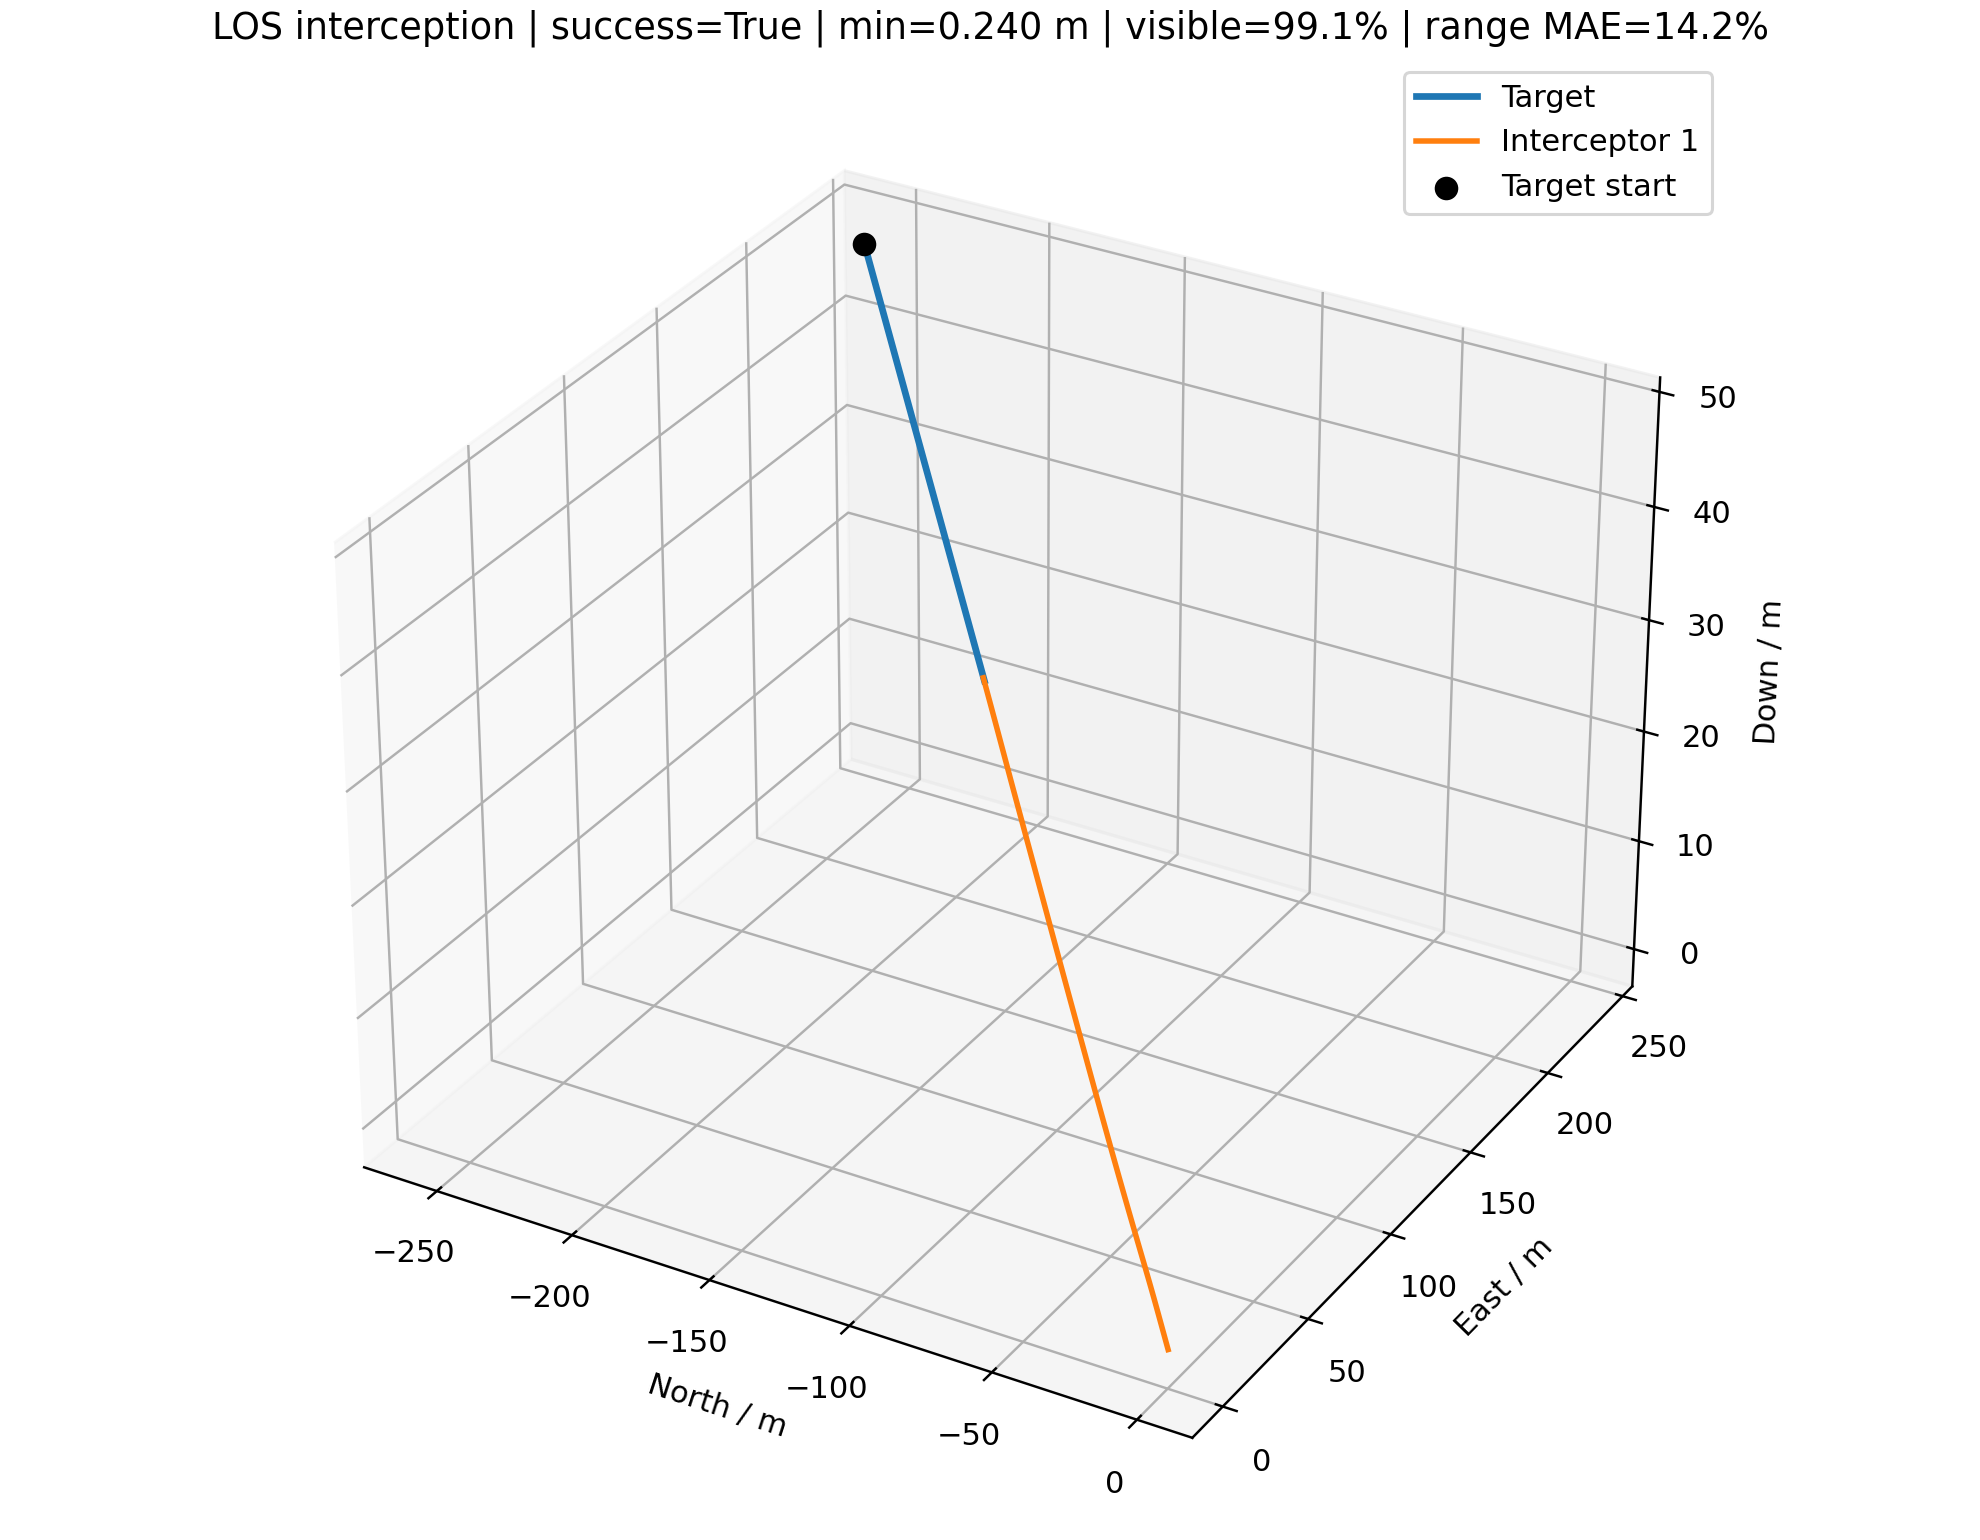

Source data for this figure (header and first rows):
time_s, interceptor_id, interceptor_north_m, interceptor_east_m, interceptor_down_m, target_north_m, target_east_m, target_down_m, distance_m, target_visible, range_error_fraction, desired_velocity_north_mps, desired_velocity_east_mps, desired_velocity_down_mps, command_action_north, command_action_east, command_action_down, actual_acceleration_north_mps2, actual_acceleration_east_mps2, actual_acceleration_down_mps2
0.000000000000000000e+00, 0.000000000000000000e+00, 0.000000000000000000e+00, 0.000000000000000000e+00, 0.000000000000000000e+00, -2.584259208695102075e+02, 2.391239353919963264e+02, 4.776069202431331462e+01, 3.553101416470564118e+02, 1.000000000000000000e+00, nan, -1.247776580187039031e+01, 1.154579406509892969e+01, 2.306064065127423568e+00, 0.000000000000000000e+00, 0.000000000000000000e+00, 0.000000000000000000e+00, 0.000000000000000000e+00, 0.000000000000000000e+00, 0.000000000000000000e+00
1.000000000000000056e-01, 0.000000000000000000e+00, -1.247776580187039075e+00, 1.154579406509893102e+00, 2.306064065127423623e-01, -2.574321021521421358e+02, 2.382043455847366999e+02, 4.757702055076874359e+01, 3.522281692968762172e+02, 1.000000000000000000e+00, 1.225314159504093947e-01, -1.247776580187039031e+01, 1.154579406509892969e+01, 2.306064065127423568e+00, 0.000000000000000000e+00, 0.000000000000000000e+00, 0.000000000000000000e+00, 0.000000000000000000e+00, 0.000000000000000000e+00, 0.000000000000000000e+00
2.000000000000000111e-01, 0.000000000000000000e+00, -2.495553160374078150e+00, 2.309158813019786205e+00, 4.612128130254847247e-01, -2.564382834347740641e+02, 2.372847557774770735e+02, 4.739334907722417256e+01, 3.491461969466960227e+02, 1.000000000000000000e+00, 6.984873871373904475e-01, -1.276270149233773843e+01, 1.182652819608035344e+01, 2.376379313443698127e+00, -1.615406934950631979e-02, 1.591586723730207403e-02, 5.979651386067874608e-03, 0.000000000000000000e+00, 0.000000000000000000e+00, 0.000000000000000000e+00
3.000000000000000444e-01, 0.000000000000000000e+00, -3.743520424491414644e+00, 3.463926091703138255e+00, 6.918662757279475661e-01, -2.554444647174059924e+02, 2.363651659702174470e+02, 4.720967760367960153e+01, 3.460639531439775283e+02, 1.000000000000000000e+00, 1.422908242326887951e-01, -1.304047345188952534e+01, 1.211435234115293191e+01, 2.404429865041818992e+00, -4.347689649830704939e-02, 4.363791108555323262e-02, 1.264969476026195187e-02, -1.906839302971986144e-02, 1.878721734588767456e-02, 4.705618972049127775e-03
4.000000000000000222e-01, 0.000000000000000000e+00, -4.992116549032278527e+00, 4.619322426022390182e+00, 9.226478247932482502e-01, -2.544506460000379207e+02, 2.354455761629578205e+02, 4.702600613013503050e+01, 3.429808113832566505e+02, 1.000000000000000000e+00, 7.286514611363288374e-01, -1.335766340729068702e+01, 1.235805406907583581e+01, 2.391832757500083062e+00, -8.092913598753148641e-02, 7.721147362338635911e-02, 1.631770714184381521e-02, -6.288604235276874788e-02, 6.290556359002005826e-02, 1.280863628378689500e-02
5.000000000000000000e-01, 0.000000000000000000e+00, -6.242049390713103385e+00, 5.776011712299156997e+00, 1.153635472513983240e+00, -2.534568272826698490e+02, 2.345259863556981941e+02, 4.684233465659045947e+01, 3.398957995337074180e+02, 1.000000000000000000e+00, 7.441428216660015416e-01, -1.368941798146499700e+01, 1.258152420693416929e+01, 2.421934104048271585e+00, -1.347328598466032423e-01, 1.059952034064665510e-01, 9.249285047918814201e-03, -1.336717139960632017e-01, 1.292951957514775763e-01, 2.060986554343191210e-02
6.000000000000000888e-01, 0.000000000000000000e+00, -7.494383389807043550e+00, 6.934736389462431205e+00, 1.384820911589883519e+00, -2.524630085653017773e+02, 2.336063965484385676e+02, 4.665866318304588845e+01, 3.368076448562577525e+02, 1.000000000000000000e+00, -1.200388367892781805e-01, -1.395751891702409608e+01, 1.271071792349749607e+01, 2.409941244506410118e+00, -2.086403209410829795e-01, 1.131616368569032804e-01, -1.616425094033566504e-02, -2.401157413115702632e-01, 2.035390886507206509e-01, 1.977913551651526783e-02
7.000000000000000666e-01, 0.000000000000000000e+00, -8.750636571573975786e+00, 8.096031362640868423e+00, 1.615999114443842810e+00, -2.514691898479337056e+02, 2.326868067411789411e+02, 4.647499170950131742e+01, 3.337149108241126214e+02, 1.000000000000000000e+00, -1.119978759488314823e-01, -1.417048317409457781e+01, 1.277973689036025107e+01, 2.463740122353541562e+00, -2.806192327228353989e-01, 1.102108959574366748e-01, -1.602020618834824883e-02, -3.919182672991917693e-01, 2.570296015164025838e-01, -7.236221940890540105e-04
8.000000000000000444e-01, 0.000000000000000000e+00, -1.001257930972423438e+01, 9.260186237412785459e+00, 1.847046859108130601e+00, -2.504753711305656338e+02, 2.317672169339193147e+02, 4.629132023595674639e+01, 3.306161314812776482e+02, 1.000000000000000000e+00, -1.037976275332442855e-01, -1.432084926010365500e+01, 1.283172103925189411e+01, 2.572888490386898042e+00, -3.387599135210847545e-01, 1.058316627242249924e-01, 1.920528787198381646e-02, -5.689556383326140887e-01, 2.859901593479755588e-01, -1.304581896715748326e-02
9.000000000000000222e-01, 0.000000000000000000e+00, -1.128197168745181145e+01, 1.042732497562031746e+01, 2.078166610719552221e+00, -2.494815524131975621e+02, 2.308476271266596882e+02, 4.610764876241217536e+01, 3.275099161198371576e+02, 1.000000000000000000e+00, -2.763434894063626635e-01, -1.440003738472946893e+01, 1.290109966119065099e+01, 2.605228678018175703e+00, -3.705690525404584101e-01, 1.165713358521750925e-01, 5.033734331309809573e-02, -7.449639577319425721e-01, 2.983863435614964033e-01, 7.200694713395256602e-03
1.000000000000000000e+00, 0.000000000000000000e+00, -1.256025672680586247e+01, 1.159764953588437209e+01, 2.309726160777427317e+00, -2.484877336958294904e+02, 2.299280373194000617e+02, 4.592397728886760433e+01, 3.243950300484481772e+02, 1.000000000000000000e+00, -2.695071745248516226e-01, -1.441072089533847489e+01, 1.300160159509314184e+01, 2.644646250326619707e+00, -3.698169443353156449e-01, 1.506159633227244499e-01, 7.014432083083241287e-02, -8.892661626473155057e-01, 3.185822056521120382e-01, 4.397984464535167892e-02
1.100000000000000089e+00, 0.000000000000000000e+00, -1.384830078695626021e+01, 1.277168427781385418e+01, 2.542104454870014685e+00, -2.474939149784614187e+02, 2.290084475121404353e+02, 4.574030581532303330e+01, 3.212704396700109442e+02, 1.000000000000000000e+00, -2.625217478085551948e-01, -1.438874935351793383e+01, 1.310562978082768026e+01, 2.662740441372165812e+00, -3.560298345041209012e-01, 1.874274546055180457e-01, 7.978201855651931296e-02, -9.759020796347175342e-01, 3.710181665428970987e-01, 8.187440347123031703e-02
1.200000000000000178e+00, 0.000000000000000000e+00, -1.514646659715156574e+01, 1.395018176738398452e+01, 2.775607177886276311e+00, -2.465000962610933470e+02, 2.280888577048808088e+02, 4.555663434177846227e+01, 3.181353340579167366e+02, 1.000000000000000000e+00, -6.922476303955715782e-02, -1.437241813723753481e+01, 1.318079947569443178e+01, 2.656850859374304985e+00, -3.396923072621547135e-01, 2.159622510077784108e-01, 8.549061221627293761e-02, -1.012175004490646568e+00, 4.462747640647556913e-01, 1.124428923674398173e-01
1.300000000000000044e+00, 0.000000000000000000e+00, -1.645478131432022906e+01, 1.513393528595765858e+01, 3.010464660215204535e+00, -2.455062775437252753e+02, 2.271692678976211823e+02, 4.537296286823389124e+01, 3.149891291062158416e+02, 1.000000000000000000e+00, 2.532099046704803236e-01, -1.436738476545744270e+01, 1.322750088302322169e+01, 2.626277943101603896e+00, -3.219621983556953393e-01, 2.365259049669480307e-01, 8.602483778046074447e-02, -1.014890697335749881e+00, 5.256029003543117861e-01, 1.354759312666198867e-01
1.400000000000000133e+00, 0.000000000000000000e+00, -1.777305212234433895e+01, 1.632366871802396702e+01, 3.246820808327191887e+00, -2.445124588263571752e+02, 2.262496780903615559e+02, 4.518929139468932021e+01, 3.118314589684151201e+02, 1.000000000000000000e+00, -5.074665338594142039e-02, -1.435764036813348810e+01, 1.326755511811561128e+01, 2.615539370775084915e+00, -3.029517791589079745e-01, 2.505513918875786339e-01, 8.434231687644991315e-02, -9.956090855447241594e-01, 5.979913492634264527e-01, 1.498665783059375811e-01
1.500000000000000000e+00, 0.000000000000000000e+00, -1.910093767182369717e+01, 1.751998667969220946e+01, 3.484749665500860960e+00, -2.435186401089890751e+02, 2.253300882831019294e+02, 4.500561992114474918e+01, 3.086621553776581663e+02, 1.000000000000000000e+00, 2.784290030821794382e-01, -1.434563124517614341e+01, 1.330163759542041291e+01, 2.604391512299931488e+00, -2.830048964548973478e-01, 2.591431189657733003e-01, 8.091424284223773522e-02, -9.614741455249516955e-01, 6.584529601934548948e-01, 1.572709061681449028e-01
1.600000000000000089e+00, 0.000000000000000000e+00, -2.043799546927806077e+01, 1.872335730660559605e+01, 3.724269164414267141e+00, -2.425248213916210034e+02, 2.244104984758423029e+02, 4.482194844760017816e+01, 3.054812228813714796e+02, 1.000000000000000000e+00, -2.251030193288903192e-01, -1.434692223735406458e+01, 1.331544954710448714e+01, 2.619247673717608915e+00, -2.633345653022952093e-01, 2.623493956441681485e-01, 7.838385611416102960e-02, -9.172247975004983456e-01, 7.052665245142926143e-01, 1.590641739737427285e-01
1.700000000000000178e+00, 0.000000000000000000e+00, -2.178372493867828297e+01, 1.993410238453171601e+01, 3.965370269194531172e+00, -2.415310026742529033e+02, 2.234909086685826765e+02, 4.463827697405560713e+01, 3.022888102404400001e+02, 1.000000000000000000e+00, 3.048802734428850414e-01, -1.434561229816262795e+01, 1.332774717662771735e+01, 2.617392294037440781e+00, -2.439658015678018987e-01, 2.613455723113953799e-01, 7.506028079380608342e-02, -8.671671945858275832e-01, 7.374451012735905309e-01, 1.581605866857768716e-01
1.800000000000000044e+00, 0.000000000000000000e+00, -2.313759383487450449e+01, 2.115240523719334220e+01, 4.208021344807939990e+00, -2.405371839568848031e+02, 2.225713188613230500e+02, 4.445460550051103610e+01, 2.990851853351228442e+02, 1.000000000000000000e+00, -2.088423667328869193e-01, -1.437033693111596122e+01, 1.330881768374640117e+01, 2.608362518296775789e+00, -2.265729128016434890e-01, 2.553722658278292368e-01, 7.056593017841486515e-02, -8.139426795999804565e-01, 7.557774735504876329e-01, 1.549970833145081217e-01
1.900000000000000133e+00, 0.000000000000000000e+00, -2.449907402781079924e+01, 2.237830654666014141e+01, 4.452167835853193090e+00, -2.395433652395167314e+02, 2.216517290540634235e+02, 4.427093402696646507e+01, 2.958707120374397732e+02, 1.000000000000000000e+00, -5.099399020404016269e-04, -1.439904814300428626e+01, 1.328325198675949892e+01, 2.652816379805400526e+00, -2.111235640474430353e-01, 2.453580047823677168e-01, 6.980786599816428406e-02, -7.611296740071937794e-01, 7.598456805174225170e-01, 1.495415431844131504e-01
2.000000000000000000e+00, 0.000000000000000000e+00, -2.586766282506406256e+01, 2.361171277871406105e+01, 4.697770687306491055e+00, -2.385495465221486313e+02, 2.207321392468037971e+02, 4.408726255342189404e+01, 2.926458239124087868e+02, 1.000000000000000000e+00, 1.029761723441158239e-02, -1.440405835683916536e+01, 1.328190005068228174e+01, 2.666467237164802828e+00, -1.960225410635033638e-01, 2.337979776969867640e-01, 6.915385611331664739e-02, -7.108604316970398296e-01, 7.504922587118554311e-01, 1.456360408044205523e-01
2.100000000000000089e+00, 0.000000000000000000e+00, -2.724287707458074692e+01, 2.485243074649718409e+01, 4.944801064441723959e+00, -2.375557278047805312e+02, 2.198125494395441706e+02, 4.390359107987732301e+01, 2.894110059803135186e+02, 1.000000000000000000e+00, -1.828974619462763185e-01, -1.438946234128142088e+01, 1.330058102926815877e+01, 2.657674184447794019e+00, -1.803445490948544228e-01, 2.223191297025866875e-01, 6.669897328587323648e-02, -6.625452263419425725e-01, 7.311735729205874890e-01, 1.427525681935095381e-01
2.200000000000000178e+00, 0.000000000000000000e+00, -2.862423866555236174e+01, 2.610020777901470979e+01, 5.193222159690909834e+00, -2.365619090874124595e+02, 2.188929596322845441e+02, 4.371991960633275198e+01, 2.861667806782814978e+02, 1.000000000000000000e+00, -1.738077172451860664e-01, -1.439960711308216368e+01, 1.329169066547837730e+01, 2.664622022406914592e+00, -1.659297054558348805e-01, 2.094448514617016643e-01, 6.431684472986411161e-02, -6.147341454929593496e-01, 7.059064734399820296e-01, 1.390718113953564872e-01
2.300000000000000266e+00, 0.000000000000000000e+00, -3.001128745514430562e+01, 2.735473865454848053e+01, 5.442992902244530917e+00, -2.355680903700443594e+02, 2.179733698250249176e+02, 4.353624813278818095e+01, 2.829136933199956161e+02, 1.000000000000000000e+00, 3.925240106657086336e-01, -1.440305590604358166e+01, 1.328946929263727306e+01, 2.671020272112285099e+00, -1.523113859642585832e-01, 1.960920424137997109e-01, 6.197141094788147231e-02, -5.687198620330797816e-01, 6.753843016246345865e-01, 1.349647304435057371e-01
2.400000000000000355e+00, 0.000000000000000000e+00, -3.140358360088396239e+01, 2.861568062913941546e+01, 5.694069924271737193e+00, -2.345742716526762592e+02, 2.170537800177652912e+02, 4.335257665924360992e+01, 2.796523000337102189e+02, 1.000000000000000000e+00, 4.084603475764925218e-01, -1.440078035681022683e+01, 1.329302086174114272e+01, 2.673731939929409940e+00, -1.392001387805425761e-01, 1.828966823179096757e-01, 5.937368782516980886e-02, -5.247356147714355989e-01, 6.411099057164260095e-01, 1.306279473585176820e-01
2.500000000000000000e+00, 0.000000000000000000e+00, -3.280070555861286152e+01, 2.988267005897894535e+01, 5.946406479365406561e+00, -2.335804529353081875e+02, 2.161341902105056647e+02, 4.316890518569903890e+01, 2.763831581796314367e+02, 1.000000000000000000e+00, -1.451147449006412460e-01, -1.439961169348940118e+01, 1.329506582236020229e+01, 2.685950018561842789e+00, -1.267643414204603636e-01, 1.699230384211992406e-01, 5.744050270151336568e-02, -4.825811989237029920e-01, 6.047455248596160793e-01, 1.259533066462641127e-01
2.600000000000000089e+00, 0.000000000000000000e+00, -3.420225085572495516e+01, 3.115533324101480517e+01, 6.199959001414882209e+00, -2.325866342179400874e+02, 2.152146004032460382e+02, 4.298523371215446787e+01, 2.731068176114403059e+02, 1.000000000000000000e+00, -1.350505786600091351e-01, -1.439403948064075855e+01, 1.330164980374273753e+01, 2.696575354692835713e+00, -1.148018604653163743e-01, 1.575717584443481478e-01, 5.588778550069035955e-02, -4.423339383201203012e-01, 5.673752196330079656e-01, 1.215966955806245114e-01
2.700000000000000178e+00, 0.000000000000000000e+00, -3.560783417416030971e+01, 3.243329771738864054e+01, 6.454688847306073285e+00, -2.315928155005719873e+02, 2.142950105959864118e+02, 4.280156223860989684e+01, 2.698238142232352175e+02, 1.000000000000000000e+00, 4.587948926007554551e-01, -1.439015096031098651e+01, 1.330625498294778453e+01, 2.740725222672891093e+00, -1.035021571207885849e-01, 1.457661022395909944e-01, 5.749568089618414812e-02, -4.038021323257409145e-01, 5.301294337976625304e-01, 1.177323841715494229e-01
2.800000000000000266e+00, 0.000000000000000000e+00, -3.701708842409721001e+01, 3.371619822607715378e+01, 6.710585231956307517e+00, -2.305989967832039156e+02, 2.133754207887267853e+02, 4.261789076506532581e+01, 2.665346620730919085e+02, 1.000000000000000000e+00, 4.764607030511425201e-01, -1.438403445051921459e+01, 1.331314749234685557e+01, 2.770654810232934029e+00, -9.276949284657409756e-02, 1.346922401317576234e-01, 6.019181524007259643e-02, -3.670931501548078679e-01, 4.936032314677992194e-01, 1.166538759043001250e-01
2.900000000000000355e+00, 0.000000000000000000e+00, -3.842966426507398126e+01, 3.500368250770785039e+01, 6.967662830806307994e+00, -2.296051780658358155e+02, 2.124558309814671588e+02, 4.243421929152075478e+01, 2.632398501407403728e+02, 1.000000000000000000e+00, 4.945949136161975623e-01, -1.438959121284477405e+01, 1.330734447071250948e+01, 2.761740972682151796e+00, -8.331304819156414021e-02, 1.236300549926239167e-01, 6.037361012092607587e-02, -3.321591039867896611e-01, 4.583772942178626630e-01, 1.181214199766916773e-01
3.000000000000000000e+00, 0.000000000000000000e+00, -3.984523818675873486e+01, 3.629540632725046834e+01, 7.225931975575056398e+00, -2.286113593484677153e+02, 2.115362411742075324e+02, 4.225054781797618375e+01, 2.599398438316127908e+02, 1.000000000000000000e+00, 1.349100889908045886e-01, -1.440815867767945235e+01, 1.328731987508612988e+01, 2.763856185377243868e+00, -7.570673437630963398e-02, 1.119696715842772722e-01, 5.967923909290158424e-02, -2.998080707984577264e-01, 4.239537911921678059e-01, 1.191545918747507621e-01
3.100000000000000089e+00, 0.000000000000000000e+00, -4.126352418467808292e+01, 3.759102325550399115e+01, 7.485393468492675062e+00, -2.276175406310996152e+02, 2.106166513669479059e+02, 4.206687634443161272e+01, 2.566350840921242593e+02, 1.000000000000000000e+00, 1.492498361597207612e-01, -1.442042151316834619e+01, 1.327410849396880721e+01, 2.772611614576452332e+00, -6.925207433239426169e-02, 1.004620866894040260e-01, 5.891296964237034695e-02, -2.712076234596327851e-01, 3.893108710908336212e-01, 1.192348148870541746e-01
3.200000000000000178e+00, 0.000000000000000000e+00, -4.268427259702522747e+01, 3.889018733608148182e+01, 7.746041766065626888e+00, -2.266237219137315151e+02, 2.096970615596882794e+02, 4.188320487088704169e+01, 2.533259860373928802e+02, 1.000000000000000000e+00, -2.240141863181549509e-01, -1.442193566576285946e+01, 1.327256426033969561e+01, 2.743298596581759785e+00, -6.317537389044076968e-02, 8.992184457838885148e-02, 5.485713664920344873e-02, -2.462414427793630511e-01, 3.547152323967394105e-01, 1.186804655332649172e-01
3.300000000000000266e+00, 0.000000000000000000e+00, -4.410726026640035968e+01, 4.019256431796404172e+01, 8.007841589076475586e+00, -2.256299031963634150e+02, 2.087774717524286530e+02, 4.169953339734247066e+01, 2.500129416807639018e+02, 1.000000000000000000e+00, -2.139261429176965157e-01, -1.444065419423951369e+01, 1.325219577205020016e+01, 2.720447523654547783e+00, -5.848641632451467842e-02, 7.920365210767450759e-02, 4.899847032998709551e-02, -2.239257027987961168e-01, 3.212901305067597524e-01, 1.151525437897256143e-01
3.400000000000000355e+00, 0.000000000000000000e+00, -4.553229649216735453e+01, 4.149782494925705123e+01, 8.270725435486765420e+00, -2.246360844789953148e+02, 2.078578819451690265e+02, 4.151586192379789964e+01, 2.466963204732493296e+02, 1.000000000000000000e+00, -4.427130323757355601e-02, -1.445726780760460528e+01, 1.323408472598461216e+01, 2.707017284704387627e+00, -5.479900074599963755e-02, 6.867543486677489539e-02, 4.267917258373461059e-02, -2.048556391861060533e-01, 2.883649410448934081e-01, 1.084023399440304375e-01
3.500000000000000000e+00, 0.000000000000000000e+00, -4.695922208199431935e+01, 4.280564525267088527e+01, 8.534602634242270724e+00, -2.236422657616272147e+02, 2.069382921379094000e+02, 4.133219045025332861e+01, 2.433764685913624248e+02, 1.000000000000000000e+00, 2.106446621414537201e-01, -1.446846988622501762e+01, 1.322187933479147404e+01, 2.736118071331651080e+00, -5.163053654673851328e-02, 5.880481968176769908e-02, 3.970408636461691954e-02, -1.889364059972082621e-01, 2.559672120828876407e-01, 9.933523452171137691e-02
3.600000000000000089e+00, 0.000000000000000000e+00, -4.838790308004563201e+01, 4.411571221251299590e+01, 8.799394778464421307e+00, -2.226484470442591146e+02, 2.060187023306497736e+02, 4.114851897670875758e+01, 2.400537048834916618e+02, 1.000000000000000000e+00, -1.819474980620192639e-01, -1.445977491139038662e+01, 1.323142850656387992e+01, 2.758779379401541831e+00, -4.779613100948396087e-02, 5.082241928566664374e-02, 3.865472246442776955e-02, -1.755408224344046086e-01, 2.246656428271454620e-01, 9.149454666435966055e-02
3.700000000000000178e+00, 0.000000000000000000e+00, -4.981821297636941637e+01, 4.542774175027433614e+01, 9.065046054126996822e+00, -2.216546283268910429e+02, 2.050991125233901471e+02, 4.096484750316418655e+01, 2.367283202693982957e+02, 1.000000000000000000e+00, -1.706795158573785054e-01, -1.442485467599201776e+01, 1.326928209175329343e+01, 2.776007685975484307e+00, -4.207369417451179566e-02, 4.597512719844269041e-02, 3.858985084244316577e-02, -1.628898272474082476e-01, 1.962577919231289769e-01, 8.591314404258167114e-02
3.800000000000000266e+00, 0.000000000000000000e+00, -5.125000749069771899e+01, 4.674150434580481317e+01, 9.331522097811969729e+00, -2.206608096095229428e+02, 2.041795227161305206e+02, 4.078117602961961552e+01, 2.334005789096274839e+02, 1.000000000000000000e+00, -1.590871749463536045e-01, -1.438564615390201951e+01, 1.331156693677993630e+01, 2.786485388434704724e+00, -3.482702801822173261e-02, 4.378651778558605850e-02, 3.870378787903031026e-02, -1.484618004517401224e-01, 1.733057769140771975e-01, 8.247680223966154245e-02
3.900000000000000355e+00, 0.000000000000000000e+00, -5.268311357239587522e+01, 4.805683495357532564e+01, 9.598802963667344201e+00, -2.196669908921548426e+02, 2.032599329088708942e+02, 4.059750455607504449e+01, 2.300707204319500647e+02, 1.000000000000000000e+00, 2.341127523845698555e-02, -1.436154109447048555e+01, 1.333761374297294111e+01, 2.805806282310354227e+00, -2.742627345876672007e-02, 4.271246618867521883e-02, 3.972710014165273945e-02, -1.311567369856172782e-01, 1.568012240034324933e-01, 8.048221704017877176e-02
4.000000000000000000e+00, 0.000000000000000000e+00, -5.411733890184785878e+01, 4.937362079022102535e+01, 9.866884606762369003e+00, -2.186731721747867709e+02, 2.023403431016112677e+02, 4.041383308253047346e+01, 2.267389610543862375e+02, 1.000000000000000000e+00, 2.976863330231998006e-01, -1.434042448920812873e+01, 1.336037485154193583e+01, 2.768836995952319135e+00, -2.018264524442071536e-02, 4.234432216413135802e-02, 3.663201921484060541e-02, -1.119247753827283531e-01, 1.455228875184637893e-01, 8.007772396504747592e-02
4.100000000000000533e+00, 0.000000000000000000e+00, -5.555248132694164553e+01, 5.069178910357162948e+01, 1.013574021733351849e+01, -2.176793534574186708e+02, 2.014207532943516412e+02, 4.023016160898590243e+01, 2.234055001823720090e+02, 1.000000000000000000e+00, 5.332664795404928881e-02, -1.432219848741043933e+01, 1.337997700257098366e+01, 2.716230054796496596e+00, -1.332451527023063853e-02, 4.236683101204535840e-02, 2.925958479883300836e-02, -9.170956417980305475e-02, 1.382476704903706222e-01, 7.739674761252134105e-02
4.200000000000000178e+00, 0.000000000000000000e+00, -5.698833728230705731e+01, 5.201129603290154790e+01, 1.040529551789911622e+01, -2.166855347400505707e+02, 2.005011634870920147e+02, 4.004649013544133140e+01, 2.200705251295038636e+02, 1.000000000000000000e+00, 6.896301924330883182e-02, -1.431675586883714502e+01, 1.338590923829396218e+01, 2.666155600836047856e+00, -7.581952221617141614e-03, 4.193550220408993195e-02, 1.906045611489406641e-02, -7.135302716301381021e-02, 1.338615979313867443e-01, 6.996899944479292865e-02
4.299999999999999822e+00, 0.000000000000000000e+00, -5.842471551363100701e+01, 5.333210988389610918e+01, 1.067542519600050355e+01, -2.156917160226824990e+02, 1.995815736798323883e+02, 3.986281866189676037e+01, 2.167342129130652779e+02, 0.000000000000000000e+00, nan, -1.435855955365413195e+01, 1.319506929329917178e+01, 2.695553005655975554e+00, -5.432706162063183873e-03, 3.004810035386658654e-02, 1.365741360013924058e-02, -5.222759585386630571e-02, 1.306921664640993130e-01, 5.743775357889047833e-02
4.400000000000000355e+00, 0.000000000000000000e+00, -5.986147464943593377e+01, 5.465407111313680844e+01, 1.094601072715798118e+01, -2.146978973053143989e+02, 1.986619838725727618e+02, 3.967914718835218935e+01, 2.133967896878881163e+02, 1.000000000000000000e+00, -2.130756494298293724e-01, -1.431214725567549095e+01, 1.339091625000248698e+01, 2.640982549040873817e+00, -9.653196470410756310e-04, 3.189275801285185868e-02, 4.656805578616441191e-03, -3.809044809713666574e-02, 1.147378246141168845e-01, 4.558530560917310737e-02
4.500000000000000000e+00, 0.000000000000000000e+00, -6.129847621019752779e+01, 5.597710472713573893e+01, 1.121690939337467974e+01, -2.137040785879462987e+02, 1.977423940653131353e+02, 3.949547571480761832e+01, 2.100584257068906595e+02, 1.000000000000000000e+00, -2.008337157840003329e-01, -1.432751096745766262e+01, 1.337449037711677846e+01, 2.608742716550255469e+00, 1.580625406719592466e-03, 3.163277723546624454e-02, -4.921767007180864913e-03, -2.424249566716918033e-02, 1.072384758229770751e-01, 3.131350592206325056e-02
4.600000000000000533e+00, 0.000000000000000000e+00, -6.273560615129894558e+01, 5.730116217120924915e+01, 1.148795925431707943e+01, -2.127102598705782270e+02, 1.968228042580535089e+02, 3.931180424126304729e+01, 2.067192582191722181e+02, 1.000000000000000000e+00, 1.365185430249715726e-01, -1.432692967430821440e+01, 1.337517059959418297e+01, 2.590493532434735346e+00, 3.575270203692755989e-03, 3.087708221920773891e-02, -1.360332782135762440e-02, -1.283803398201855545e-02, 1.023830074583759742e-01, 1.511947257009731496e-02
4.700000000000000178e+00, 0.000000000000000000e+00, -6.417277175623631535e+01, 5.862620507516845691e+01, 1.175899376964773246e+01, -2.117164411532101269e+02, 1.959032144507938824e+02, 3.912813276771847626e+01, 2.033794027224359411e+02, 1.000000000000000000e+00, 1.547771154841435237e-01, -1.433337877698933482e+01, 1.336829216474675519e+01, 2.607539271114134305e+00, 4.711655530552517207e-03, 2.936519135763825464e-02, -1.850293492046826277e-02, -3.566383595338718654e-03, 9.854598856946358842e-02, -1.534561174716540105e-03
4.800000000000000711e+00, 0.000000000000000000e+00, -6.560990337562382990e+01, 5.995219231983638508e+01, 1.202987337064243789e+01, -2.107226224358420268e+02, 1.949836246435342559e+02, 3.894446129417390523e+01, 2.000389561848709548e+02, 1.000000000000000000e+00, -1.616885020061429312e-01, -1.433681441640833754e+01, 1.336463717052732392e+01, 2.625483183149064814e+00, 5.351351119110283987e-03, 2.751596488834494661e-02, -2.047464564682315025e-02, 3.398554984934356975e-03, 9.443407087177699277e-02, -1.549143359474366641e-02
4.900000000000000355e+00, 0.000000000000000000e+00, -6.704695121395553770e+01, 6.127907713675391932e+01, 1.230049788843645686e+01, -2.097288037184739551e+02, 1.940640348362746295e+02, 3.876078982062933420e+01, 1.966979996708698764e+02, 1.000000000000000000e+00, -5.729178728189010528e-03, -1.434216163137215361e+01, 1.335891649671094150e+01, 2.624698333173041132e+00, 5.487291755422746102e-03, 2.533122779473737443e-02, -2.182244214452740139e-02, 8.378105580529046983e-03, 8.975722496117076454e-02, -2.550832006866054352e-02
5.000000000000000000e+00, 0.000000000000000000e+00, -6.848388346407620020e+01, 6.260680537060482465e+01, 1.257079596121019982e+01, -2.087349850011058550e+02, 1.931444450290150030e+02, 3.857711834708476317e+01, 1.933566023025259710e+02, 1.000000000000000000e+00, 2.132753448567974441e-01, -1.437224671961734401e+01, 1.332637632934326177e+01, 2.635784988690909714e+00, 3.831562758316993996e-03, 2.141210428378493083e-02, -2.162844032070341052e-02, 1.155882110581185965e-02, 8.434169333686711290e-02, -3.264450202753853281e-02
5.100000000000000533e+00, 0.000000000000000000e+00, -6.992070037832883145e+01, 6.393529791288113984e+01, 1.284072583250754640e+01, -2.077411662837377548e+02, 1.922248552217553765e+02, 3.839344687354019214e+01, 1.900148228151996932e+02, 1.000000000000000000e+00, -1.184850226925762140e-01, -1.439621629947475867e+01, 1.330042654662973689e+01, 2.691763972947296857e+00, 1.220724735006625079e-03, 1.665457481335830964e-02, -1.645133432265299955e-02, 1.153358680316226778e-02, 7.643084254100608599e-02, -3.682014763961705128e-02
5.200000000000000178e+00, 0.000000000000000000e+00, -7.135743292830863993e+01, 6.526445062358787652e+01, 1.311030291640725132e+01, -2.067473475663696547e+02, 1.913052654144957501e+02, 3.820977539999562111e+01, 1.866727068904605744e+02, 1.000000000000000000e+00, 2.556980619532394083e-01, -1.439305254326242434e+01, 1.330392909701691551e+01, 2.713706896981370242e+00, -5.360455048064563695e-04, 1.301091364506382596e-02, -1.056261543157872504e-02, 8.436427281041514528e-03, 6.601684304252489199e-02, -3.527873976413586909e-02
5.300000000000000711e+00, 0.000000000000000000e+00, -7.279412063629455076e+01, 6.659415732855650560e+01, 1.337958290262741556e+01, -2.057535288490015546e+02, 1.903856756072361236e+02, 3.802610392645105009e+01, 1.833302899921115454e+02, 1.000000000000000000e+00, 2.780454733857322669e-01, -1.435410046834770448e+01, 1.334569621625564295e+01, 2.702149747511787492e+00, 3.656830784888097461e-04, 1.239377628365466270e-02, -7.025978427283875380e-03, 4.484199390967153961e-03, 5.539942618810547725e-02, -2.970976795411651994e-02
5.400000000000000355e+00, 0.000000000000000000e+00, -7.423077682968391855e+01, 6.792434634515960568e+01, 1.364862739985407636e+01, -2.047597101316334545e+02, 1.894660857999764971e+02, 3.784243245290647906e+01, 1.799876025219306257e+02, 1.000000000000000000e+00, 8.433744083174055106e-02, -1.434506212729782071e+01, 1.335552342029252593e+01, 2.706019866198894341e+00, 1.498794577969049047e-03, 1.219463891636179791e-02, -3.910096368371990087e-03, 3.151459653828032632e-03, 4.823116344756937790e-02, -2.354889935043286142e-02
5.500000000000000000e+00, 0.000000000000000000e+00, -7.566739621661284332e+01, 6.925497184505243808e+01, 1.391749829572538033e+01, -2.037658914142653543e+02, 1.885464959927168707e+02, 3.765876097936190803e+01, 1.766446709051514006e+02, 1.000000000000000000e+00, -5.341337577474580822e-02, -1.435284938514101860e+01, 1.334723960988423563e+01, 2.725175483938183874e+00, 1.851348887953814483e-03, 1.130887008777298024e-02, 1.517973126941730283e-04, 3.680646044353355281e-03, 4.364832897295267689e-02, -1.736013553557115563e-02
5.600000000000000533e+00, 0.000000000000000000e+00, -7.710397142582426966e+01, 7.058599557625252885e+01, 1.418626509160386284e+01, -2.027720726968972542e+02, 1.876269061854572442e+02, 3.747508950581733700e+01, 1.733015169463457710e+02, 1.000000000000000000e+00, -1.561607811050613748e-01, -1.435380249669100650e+01, 1.334628781920391205e+01, 2.738330556264469529e+00, 2.029062675136524257e-03, 1.037276972461481823e-02, 4.328618294947563123e-03, 4.417771750205146293e-03, 3.982313072581374069e-02, -1.040999928212435997e-02
5.700000000000000178e+00, 0.000000000000000000e+00, -7.854049588867698617e+01, 7.191738328795594271e+01, 1.445500281121672081e+01, -2.017782539795291541e+02, 1.867073163781976177e+02, 3.729141803227276597e+01, 1.699581584339805715e+02, 1.000000000000000000e+00, -1.399866716380123721e-01, -1.433332361635002350e+01, 1.336824612958158376e+01, 2.722618156462018213e+00, 3.292378442844249437e-03, 1.072115098401306248e-02, 6.073776559074160579e-03, 5.074635870674824856e-03, 3.639805033244113835e-02, -2.907626562457242200e-03
5.800000000000000711e+00, 0.000000000000000000e+00, -7.997695070880806156e+01, 7.324911831832029918e+01, 1.472377069208012301e+01, -2.007844352621610824e+02, 1.857877265709379913e+02, 3.710774655872819494e+01, 1.666146123458067621e+02, 1.000000000000000000e+00, 1.690942143586835478e-01, -1.433936424092474304e+01, 1.336182096650046525e+01, 2.711526040198349641e+00, 3.826348151654560253e-03, 1.040015640029010729e-02, 6.405683431889925422e-03, 6.964272164088617344e-03, 3.473186609479177178e-02, 3.016125054378395592e-03
5.900000000000000355e+00, 0.000000000000000000e+00, -8.141331812197275042e+01, 7.458118677238154248e+01, 1.499260727546739602e+01, -1.997906165447929823e+02, 1.848681367636783648e+02, 3.692407508518362391e+01, 1.632708957547451689e+02, 1.000000000000000000e+00, -1.057009470871460577e-01, -1.431967935895959343e+01, 1.338288266591120212e+01, 2.705679242482998070e+00, 5.285480643285965681e-03, 1.116731226507369779e-02, 6.120640562254472256e-03, 8.740696638926910567e-03, 3.334236968864764256e-02, 6.870252387078817219e-03
... 49 more rows
